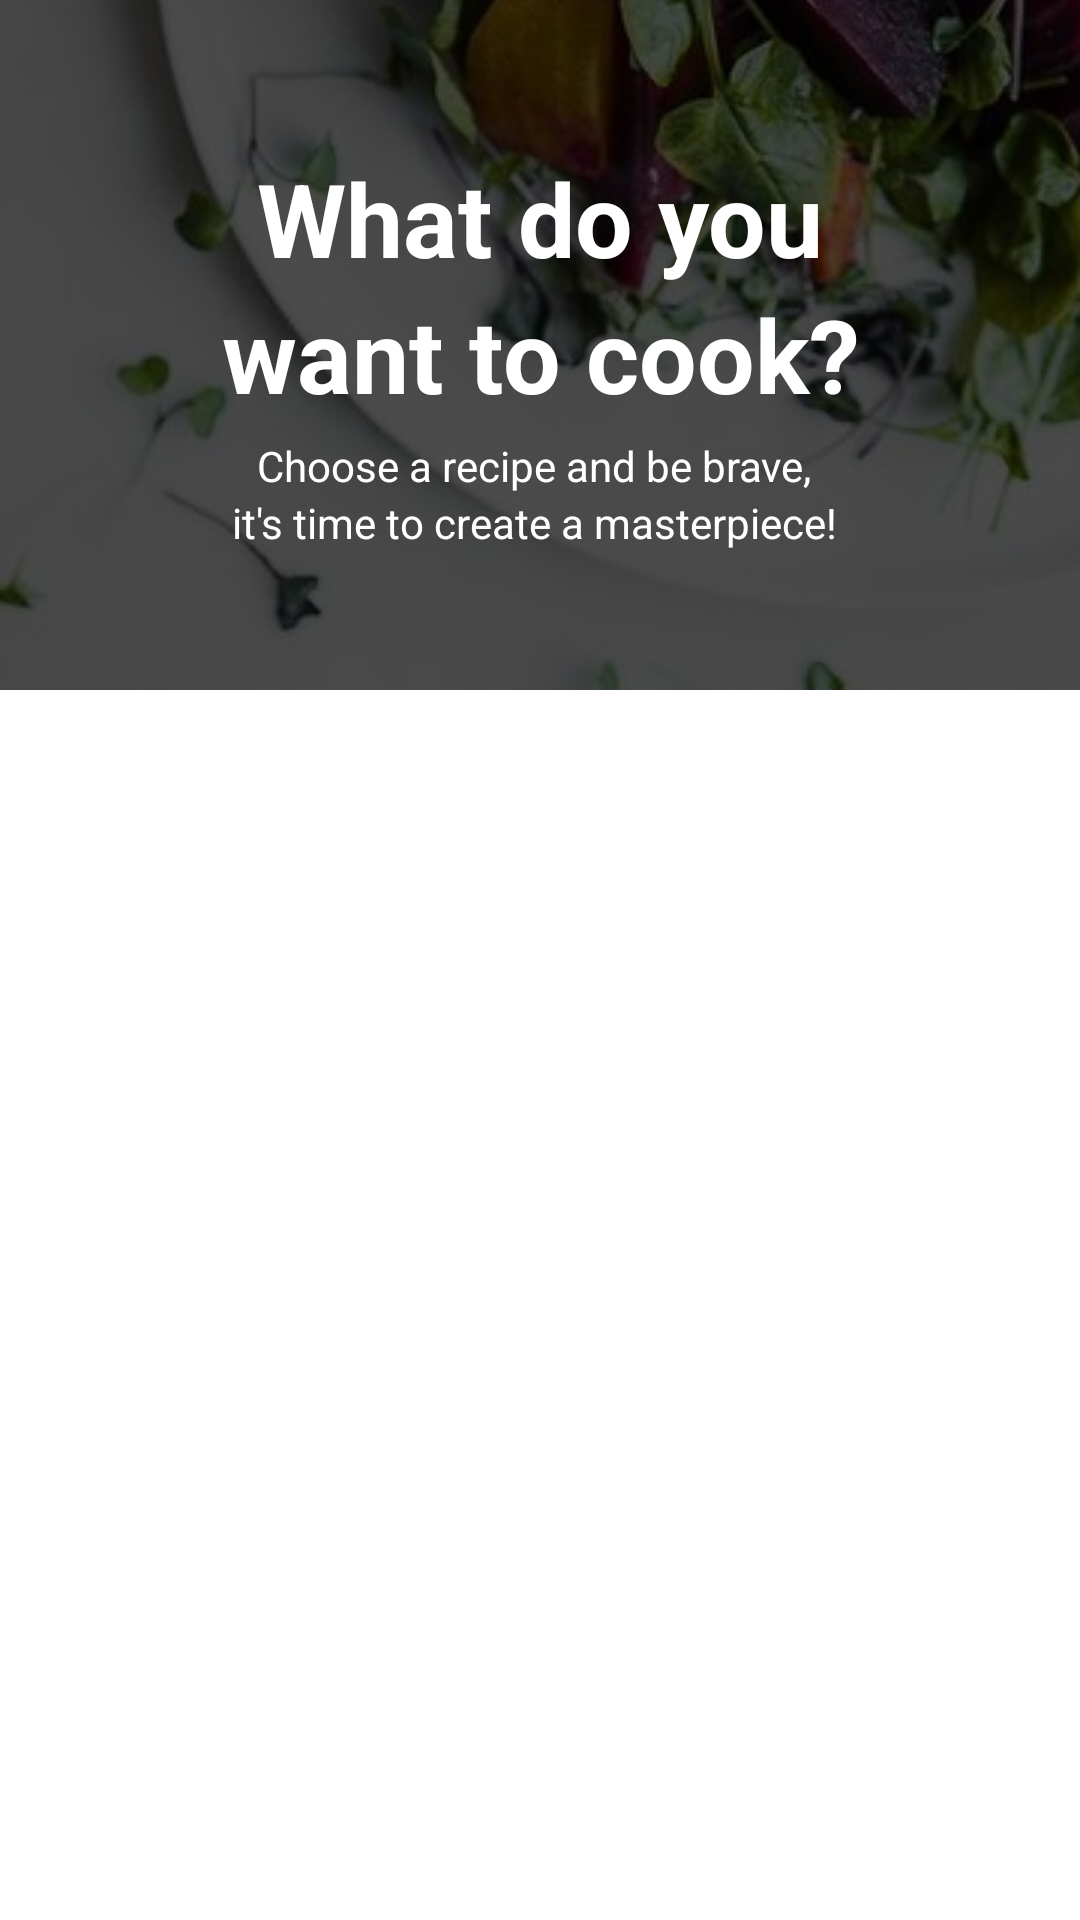

The Android layout XML behind this screen, and the referenced resources:
<!-- AndroidManifest.xml: application theme AppTheme -->
<!-- res/layout/fragment_page2.xml -->
<?xml version="1.0" encoding="utf-8"?>
<FrameLayout xmlns:android="http://schemas.android.com/apk/res/android"
    xmlns:app="http://schemas.android.com/apk/res-auto"
    xmlns:tools="http://schemas.android.com/tools"
    android:layout_width="match_parent"
    android:layout_height="match_parent"
    tools:context=".Page2Fragment">

    
    <androidx.constraintlayout.widget.ConstraintLayout
        android:layout_width="match_parent"
        android:layout_height="match_parent"
        android:background="#000000">

        <ImageView
            android:id="@+id/imageView6"
            android:layout_width="wrap_content"
            android:layout_height="230dp"
            android:alpha="0.3"
            android:scaleType="center"
            android:src="@drawable/bg_login"
            app:layout_constraintEnd_toEndOf="parent"
            app:layout_constraintStart_toStartOf="parent"
            app:layout_constraintTop_toTopOf="parent" />

        <TextView
            android:id="@+id/frag_page2_label"
            android:layout_width="wrap_content"
            android:layout_height="wrap_content"
            android:layout_marginTop="50dp"
            android:text="What do you"
            android:textColor="#FFFFFF"
            android:textSize="34sp"
            android:textStyle="bold"
            app:layout_constraintEnd_toEndOf="parent"
            app:layout_constraintStart_toStartOf="parent"
            app:layout_constraintTop_toTopOf="parent" />

        <TextView
            android:id="@+id/textView7"
            android:layout_width="wrap_content"
            android:layout_height="wrap_content"
            android:text="want to cook?"
            android:textColor="#FFFFFF"
            android:textSize="34sp"
            android:textStyle="bold"
            app:layout_constraintEnd_toEndOf="@+id/frag_page2_label"
            app:layout_constraintStart_toStartOf="@+id/frag_page2_label"
            app:layout_constraintTop_toBottomOf="@+id/frag_page2_label" />

        <TextView
            android:id="@+id/textView8"
            android:layout_width="wrap_content"
            android:layout_height="wrap_content"
            android:layout_marginTop="5dp"
            android:text="Choose a recipe and be brave,"
            android:textColor="#FFFFFF"
            android:textSize="14sp"
            app:layout_constraintEnd_toEndOf="@+id/textView7"
            app:layout_constraintHorizontal_bias="0.425"
            app:layout_constraintStart_toStartOf="@+id/textView7"
            app:layout_constraintTop_toBottomOf="@+id/textView7" />

        <TextView
            android:id="@+id/textView10"
            android:layout_width="wrap_content"
            android:layout_height="wrap_content"
            android:text="it's time to create a masterpiece!"
            android:textColor="#FFFFFF"
            app:layout_constraintEnd_toEndOf="@+id/textView8"
            app:layout_constraintStart_toStartOf="@+id/textView8"
            app:layout_constraintTop_toBottomOf="@+id/textView8" />

        <androidx.recyclerview.widget.RecyclerView
            android:id="@+id/resep_recyclerView"
            android:layout_width="0dp"
            android:layout_height="0dp"
            android:background="#FFFFFF"
            app:layout_constraintBottom_toBottomOf="parent"
            app:layout_constraintEnd_toEndOf="parent"
            app:layout_constraintHorizontal_bias="0.0"
            app:layout_constraintStart_toStartOf="parent"
            app:layout_constraintTop_toBottomOf="@+id/imageView6" />
    </androidx.constraintlayout.widget.ConstraintLayout>

</FrameLayout>
<!-- resources referenced by this layout -->
<resources>
  <!-- drawable bg_login: png bitmap (drawable, 639699 bytes) -->
  <style name="AppTheme" parent="Theme.AppCompat.Light.NoActionBar">
          
          <item name="colorPrimary">@color/orange</item>
          <item name="colorPrimaryDark">@color/darkorange</item>
          <item name="colorAccent">@color/lightorange</item>
      </style>
  <color name="orange">#FF9800</color>
  <color name="darkorange">#BA8B00</color>
  <color name="lightorange">#FFC107</color>
</resources>
